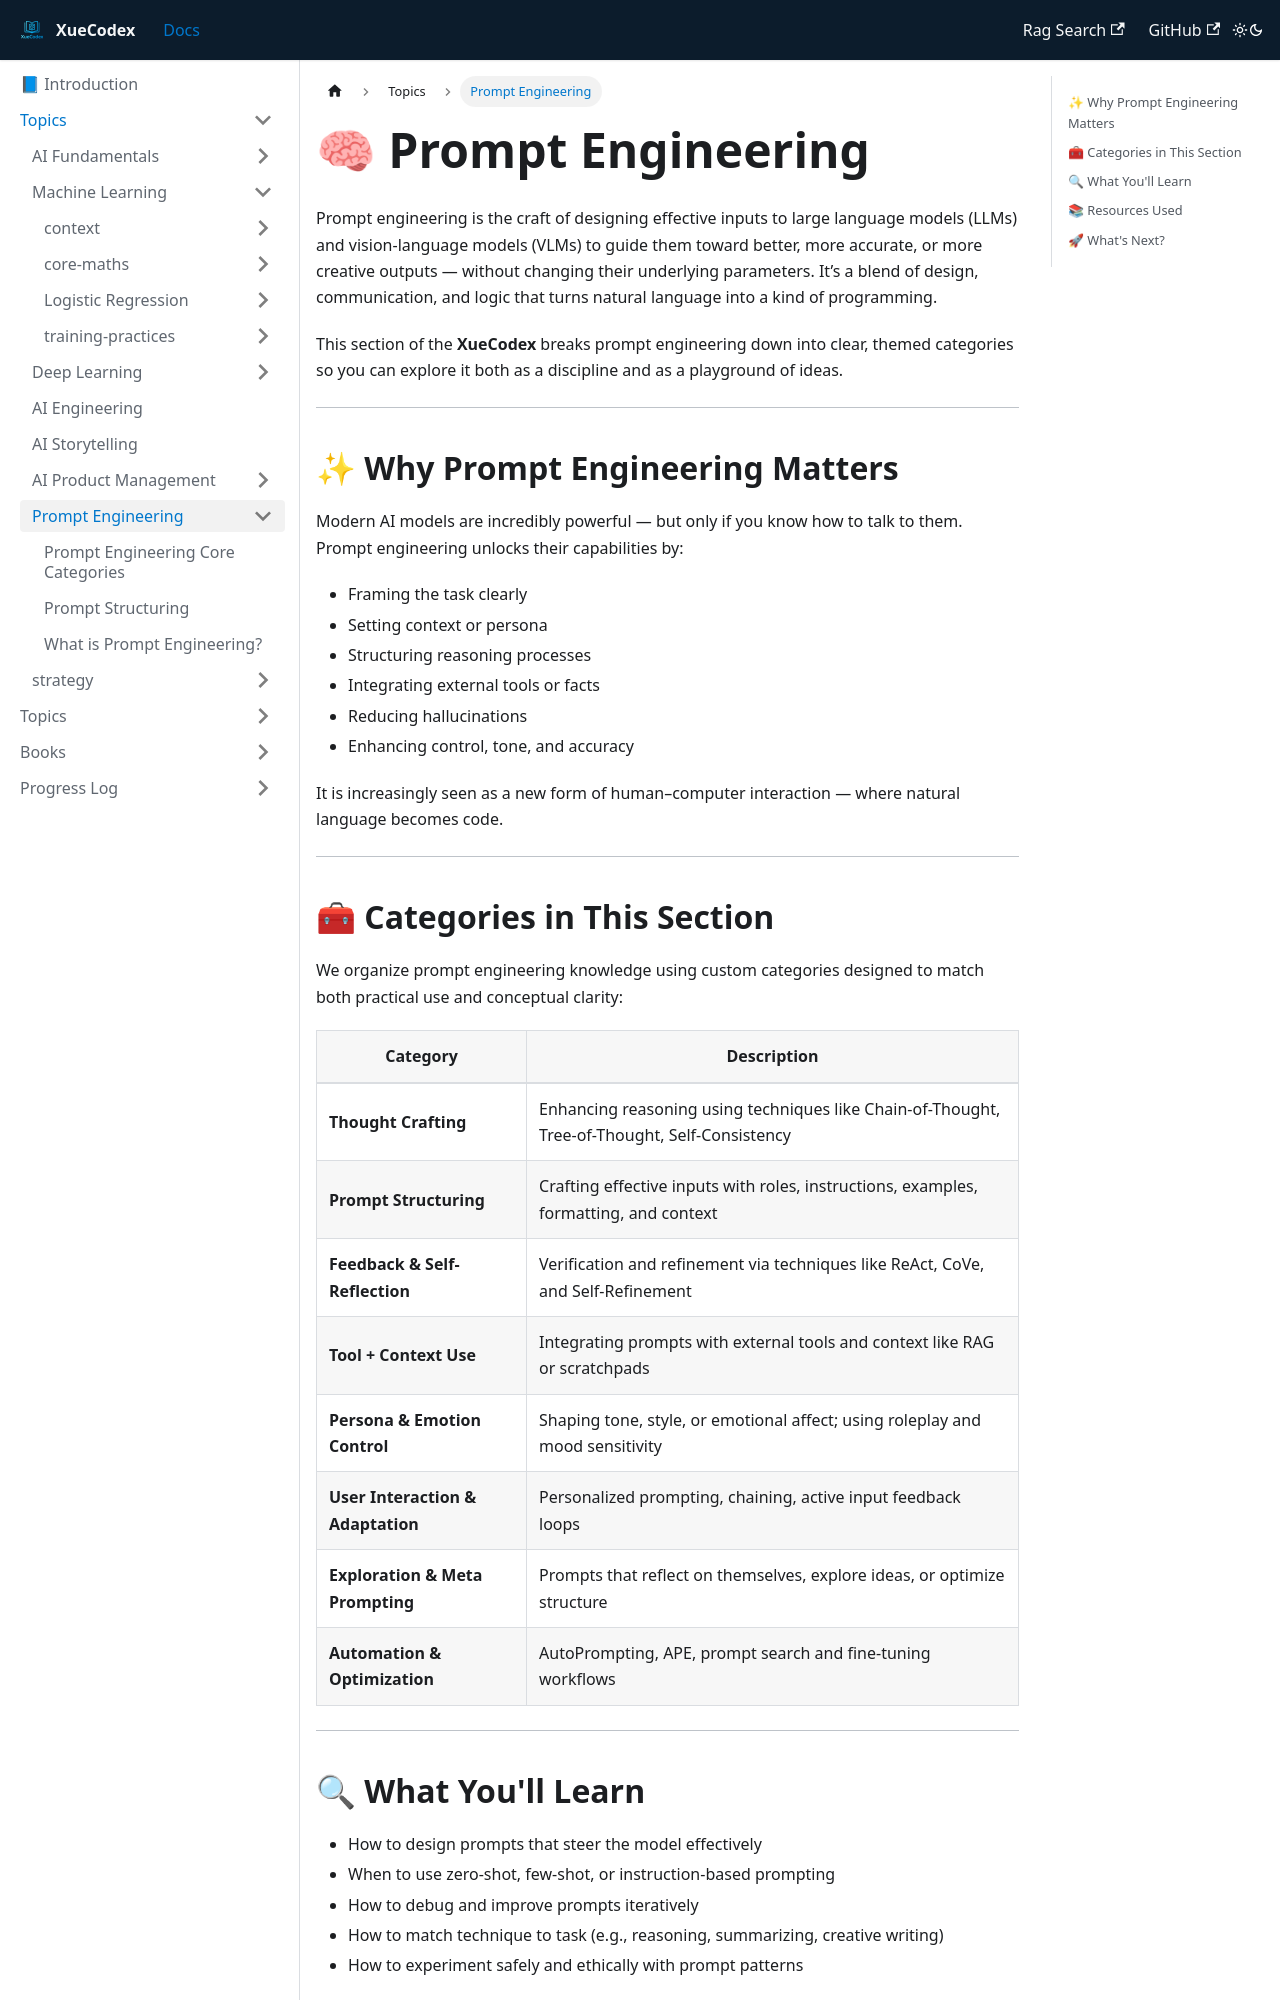

repository: vlakmaker/XueCodex · page: docs/topics/prompt-engineering.html · generator: docusaurus

# 🧠 Prompt Engineering

Prompt engineering is the craft of designing effective inputs to large language models (LLMs) and vision-language models (VLMs) to guide them toward better, more accurate, or more creative outputs — without changing their underlying parameters. It’s a blend of design, communication, and logic that turns natural language into a kind of programming.

This section of the **XueCodex** breaks prompt engineering down into clear, themed categories so you can explore it both as a discipline and as a playground of ideas.

---

## ✨ Why Prompt Engineering Matters

Modern AI models are incredibly powerful — but only if you know how to talk to them. Prompt engineering unlocks their capabilities by:

- Framing the task clearly
- Setting context or persona
- Structuring reasoning processes
- Integrating external tools or facts
- Reducing hallucinations
- Enhancing control, tone, and accuracy

It is increasingly seen as a new form of human–computer interaction — where natural language becomes code.

---

## 🧰 Categories in This Section

We organize prompt engineering knowledge using custom categories designed to match both practical use and conceptual clarity:

| Category                    | Description                                                                                  |
|-----------------------------|----------------------------------------------------------------------------------------------|
| **Thought Crafting**        | Enhancing reasoning using techniques like Chain-of-Thought, Tree-of-Thought, Self-Consistency |
| **Prompt Structuring**      | Crafting effective inputs with roles, instructions, examples, formatting, and context         |
| **Feedback & Self-Reflection** | Verification and refinement via techniques like ReAct, CoVe, and Self-Refinement             |
| **Tool + Context Use**      | Integrating prompts with external tools and context like RAG or scratchpads                  |
| **Persona & Emotion Control** | Shaping tone, style, or emotional affect; using roleplay and mood sensitivity               |
| **User Interaction & Adaptation** | Personalized prompting, chaining, active input feedback loops                            |
| **Exploration & Meta Prompting** | Prompts that reflect on themselves, explore ideas, or optimize structure                  |
| **Automation & Optimization** | AutoPrompting, APE, prompt search and fine-tuning workflows                                 |

---
